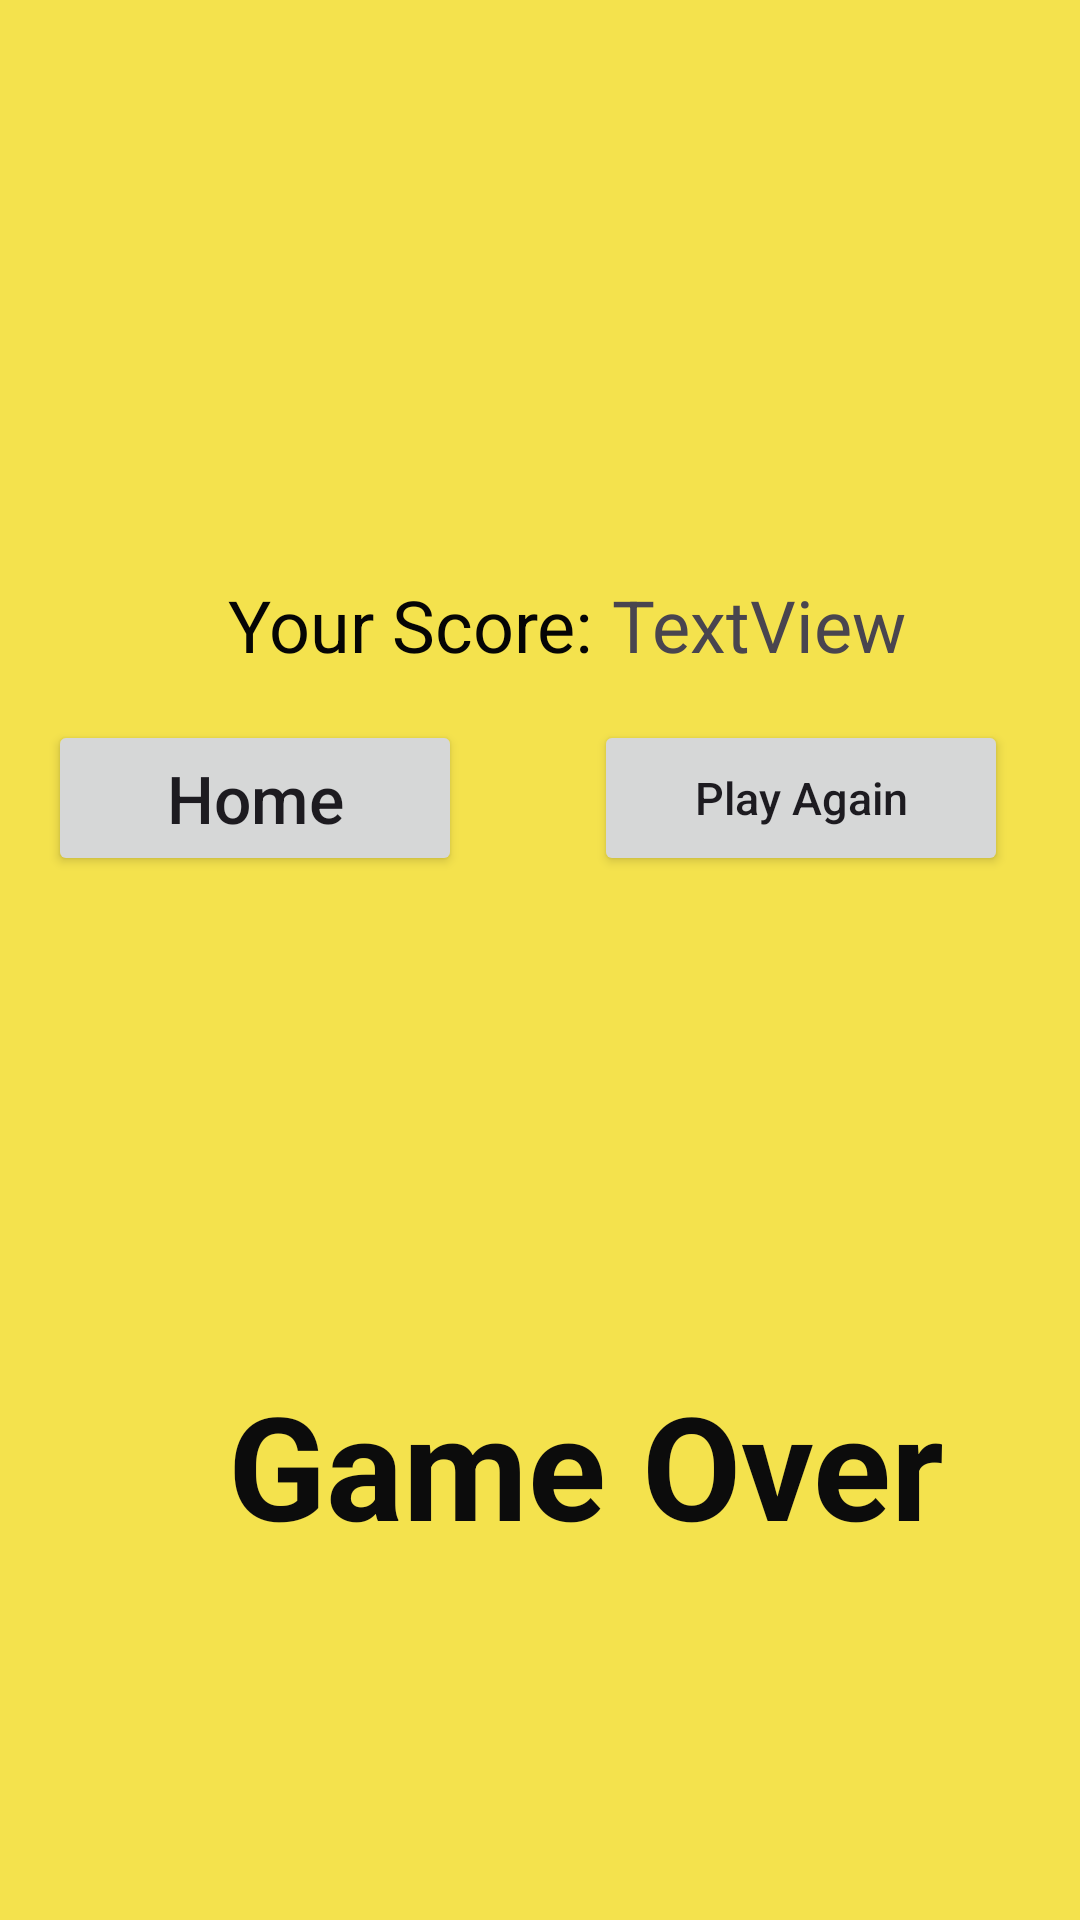

Produce the Android XML layout that renders to this screen, including the resource entries it uses.
<!-- AndroidManifest.xml: application theme Theme.WordJumbleFinal -->
<!-- res/layout/gameover.xml -->
<?xml version="1.0" encoding="utf-8"?>
<androidx.constraintlayout.widget.ConstraintLayout xmlns:android="http://schemas.android.com/apk/res/android"
    xmlns:app="http://schemas.android.com/apk/res-auto"
    xmlns:tools="http://schemas.android.com/tools"
    android:layout_width="wrap_content"
    android:layout_height="wrap_content"
    android:background="#F0F4E242">

    <Button
        android:id="@+id/homebutton"
        android:layout_width="138dp"
        android:layout_height="52dp"
        android:layout_marginStart="16dp"
        android:layout_marginTop="240dp"
        android:text="Home"
        android:textAllCaps="false"
        android:textSize="22sp"
        app:cornerRadius="10dp"
        app:layout_constraintStart_toStartOf="parent"
        app:layout_constraintTop_toTopOf="parent" />

    <Button
        android:id="@+id/playagain"
        android:layout_width="138dp"
        android:layout_height="52dp"
        android:layout_marginTop="240dp"
        android:layout_marginEnd="24dp"
        android:text="Play Again"
        android:textAllCaps="false"
        android:textSize="15sp"
        app:cornerRadius="10dp"
        app:layout_constraintEnd_toEndOf="parent"
        app:layout_constraintTop_toTopOf="parent" />

    <TextView
        android:id="@+id/textView2"
        android:layout_width="wrap_content"
        android:layout_height="wrap_content"
        android:layout_marginStart="76dp"
        android:layout_marginTop="120dp"
        android:text="Game Over"
        android:textColor="#0C0C0C"
        android:textSize="48sp"
        android:textStyle="bold"
        app:layout_constraintStart_toStartOf="parent"
        app:layout_constraintTop_toTopOf="@+id/imageView3" />

    <TextView
        android:id="@+id/textView3"
        android:layout_width="wrap_content"
        android:layout_height="wrap_content"
        android:layout_marginStart="76dp"
        android:layout_marginTop="192dp"
        android:text="Your Score:"
        android:textColor="#050505"
        android:textSize="24sp"
        app:layout_constraintStart_toStartOf="parent"
        app:layout_constraintTop_toTopOf="parent" />

    <TextView
        android:id="@+id/finalscore"
        android:layout_width="wrap_content"
        android:layout_height="wrap_content"
        android:layout_marginStart="204dp"
        android:layout_marginTop="192dp"
        android:text="TextView"
        android:textSize="24sp"
        app:layout_constraintStart_toStartOf="parent"
        app:layout_constraintTop_toTopOf="parent" />

    <ImageView
        android:id="@+id/imageView3"
        android:layout_width="390dp"
        android:layout_height="156dp"
        android:layout_marginBottom="148dp"
        app:layout_constraintBottom_toBottomOf="parent"
        app:layout_constraintEnd_toEndOf="parent"
        app:layout_constraintHorizontal_bias="0.0"
        app:layout_constraintStart_toStartOf="parent"
        app:srcCompat="@drawable/crown"
        app:tint="#090303" />

</androidx.constraintlayout.widget.ConstraintLayout>
<!-- resources referenced by this layout -->
<resources>
  <style name="Theme.WordJumbleFinal" parent="Base.Theme.WordJumbleFinal" />
  <style name="Base.Theme.WordJumbleFinal" parent="Theme.Material3.DayNight.NoActionBar">
          
          
      </style>
</resources>
